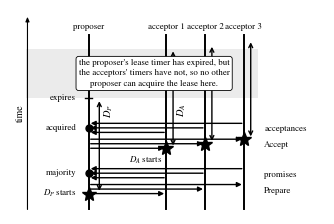

The matplotlib source for this figure:
"""Figure: one PaxosLease acquisition as a message-sequence diagram, in black.

Adapted from the companion relativity note's Figure 2.  Regenerate with: cd paper && python3 fig_acquisition.py
"""
import matplotlib
matplotlib.use('Agg')
import matplotlib.pyplot as plt
plt.rcParams.update({'font.size':7,'font.family':'serif',
                     'font.serif':['STIXGeneral','DejaVu Serif'],
                     'mathtext.fontset':'stix','axes.linewidth':0.8})
C_OLD = C_ARR = 'black'
LW_WORLD, LW_ARROW = 1.4, 1.0
MS_EVENT = 5.0
FS_AXIS, FS_EVENT, FS_ANNOT = 7.0, 7.5, 6.4
BOX = dict(boxstyle='round,pad=0.30', fc='white', ec='black', lw=0.6)

def axis_arrow(ax,p0,p1,color):
    """One axis: a thin arrow.  An arrowhead means an axis; worldlines have none."""
    ax.annotate('',xy=p1,xytext=p0,annotation_clip=False,
                arrowprops=dict(arrowstyle='-|>,head_width=0.16,head_length=0.38',
                                color=color,lw=0.8,shrinkA=0,shrinkB=0))


# A message-sequence diagram, not a spacetime diagram: time runs up, horizontal
# position only separates the participants, and every message arrow is level so
# that no arrow can be read as a trajectory.
fig,ax=plt.subplots(figsize=(3.35,2.25))
P,A=0.0,(1.60,2.40,3.20)
TOP=3.85
ax.set_xlim(-1.62,4.85)
ax.set_ylim(-0.10,TOP+0.55)
ax.set_xticks([])
ax.set_yticks([])
for sp in ('top','right','left','bottom'):
    ax.spines[sp].set_visible(False)
axis_arrow(ax,(-1.26,0.0),(-1.26,TOP+0.40),'black')
ax.text(-1.52,TOP*0.55,'time',color='black',fontsize=FS_AXIS,rotation=90,va='center')
for x,lab,c in [(P,'proposer',C_OLD)]+[(A[i],'acceptor %d'%(i+1),C_ARR) for i in range(3)]:
    ax.plot([x,x],[0.0,TOP],'-',color=c,lw=LW_WORLD)
    ax.text(x,TOP+0.12,lab,color=c,fontsize=FS_ANNOT,ha='center')
def arrow(t,x0,x1,c):
    ax.annotate('',xy=(x1,t),xytext=(x0,t),
                arrowprops=dict(arrowstyle='-|>',color=c,lw=LW_ARROW,shrinkA=1.5,shrinkB=1.5))
def group(t0,out,c,lab):
    for i,x in enumerate(A):
        t=t0+0.10*i
        arrow(t,P,x,c) if out else arrow(t,x,P,c)
    ax.text(3.62,t0-0.02,lab,color=c,fontsize=FS_ANNOT,ha='left',va='bottom')
def mark(t,lab):
    ax.plot(P,t,'o',color=C_OLD,ms=MS_EVENT,zorder=6)
    ax.text(P-0.26,t,lab,color=C_OLD,fontsize=FS_ANNOT,ha='right',va='center')
ax.plot(P,0.35,'*',color=C_OLD,ms=MS_EVENT*2.1,zorder=7)
ax.text(P-0.26,0.35,'$D_P$ starts',color=C_OLD,fontsize=FS_ANNOT,ha='right',va='center')
group(0.35,True ,C_OLD,'Prepare')
group(0.70,False,C_ARR,'promises')
mark(0.80,'majority')
group(1.35,True ,C_OLD,'Accept')
group(1.70,False,C_ARR,'acceptances')
mark(1.80,'acquired')
ax.plot([P-0.07,P+0.07],[2.45,2.45],'-',color=C_OLD,lw=LW_ARROW)
ax.text(P-0.26,2.45,'expires',color=C_OLD,fontsize=FS_ANNOT,ha='right',va='center')
ax.annotate('',xy=(P+0.22,2.45),xytext=(P+0.22,0.35),
            arrowprops=dict(arrowstyle='<->',color=C_OLD,lw=LW_ARROW))
ax.text(P+0.29,2.17,'$D_P$',color=C_OLD,fontsize=FS_EVENT,rotation=90,va='center')
for i,x in enumerate(A):
    ax.plot(x,1.35+0.10*i,'*',color=C_ARR,ms=MS_EVENT*2.1,zorder=7)
ax.text(A[0]-0.08,1.20,'$D_A$ starts',color=C_ARR,fontsize=FS_ANNOT,ha='right',va='top')
for i,x in enumerate(A):
    ax.annotate('',xy=(x+0.14,3.55+0.10*i),xytext=(x+0.14,1.35+0.10*i),
                arrowprops=dict(arrowstyle='<->',color=C_ARR,lw=LW_ARROW))
ax.text(A[0]+0.20,2.20,'$D_A$',color=C_ARR,fontsize=FS_EVENT,rotation=90,va='center')
ax.axhspan(2.45,3.55,xmin=0.05,xmax=0.79,color='black',alpha=0.08,lw=0,zorder=0)
ax.text(1.35,3.00,"the proposer's lease timer has expired, but\nthe acceptors' timers have not, so no other\nproposer can acquire the lease here.",
        color=C_ARR,fontsize=FS_ANNOT,ha='center',va='center',linespacing=1.4,bbox=BOX,zorder=8)
fig.tight_layout()
fig.savefig('fig-acquisition.pdf')
plt.close(fig)
